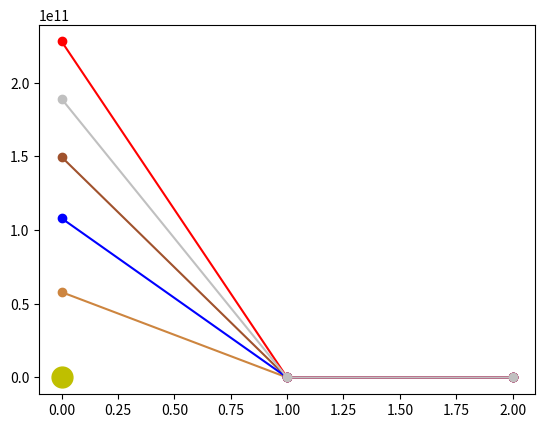

The script that saved this image:
import numpy as np
from scipy.integrate import odeint
import matplotlib.pyplot as plt
from matplotlib.animation import FuncAnimation
import mpl_toolkits.mplot3d.axes3d as plt3d

fig = plt.figure()
ax = plt3d.Axes3D(fig)

# Определение параметров пространственной кривой
N = 100
alpha = np.linspace(0, 10, N)

# Параметрическое задание пространственной кривой
x = np.cos(alpha)
y = np.sin(alpha)
z = alpha * 0

frames = 365
seconds_in_year = 365 * 24 * 60 * 60
years = 1
t = np.linspace(0, years * seconds_in_year, frames)

def move_func(s, t):
  (x1, v_x1, y1, v_y1, z1, v_z1,
   x2, v_x2, y2, v_y2, z2, v_z2,
   x3, v_x3, y3, v_y3, z3, v_z3,
   x4, v_x4, y4, v_y4, z4, v_z4,
   x5, v_x5, y5, v_y5, z5, v_z5) = s

  dxdt1 = v_x1
  dv_xdt1 = - G * m * x1 / (x1**2 + y1**2 + z1**2)**1.5
  dydt1 = v_y1
  dv_ydt1 = - G * m * y1 / (x1**2 + y1**2 + z1**2)**1.5
  dzdt1 = v_z1
  dv_zdt1 = - G * m * z1 / (x1**2 + y1**2 + z1**2)**1.5
  
  dxdt2 = v_x2
  dv_xdt2 = - G * m * x2 / (x2**2 + y2**2 + z2**2)**1.5
  dydt2 = v_y2
  dv_ydt2 = - G * m * y2 / (x2**2 + y2**2 + z2**2)**1.5
  dzdt2 = v_z2
  dv_zdt2 = - G * m * z2 / (x2**2 + y2**2 + z2**2)**1.5

  dxdt3 = v_x3
  dv_xdt3 = - G * m * x3 / (x3**2 + y3**2 + z3**2)**1.5
  dydt3 = v_y3
  dv_ydt3 = - G * m * y3 / (x3**2 + y3**2 + z3**2)**1.5
  dzdt3 = v_z3
  dv_zdt3 = - G * m * z3 / (x3**2 + y3**2 + z3**2)**1.5

  dxdt4 = v_x4
  dv_xdt4 = - G * m * x4 / (x4**2 + y4**2 + z4**2)**1.5
  dydt4 = v_y4
  dv_ydt4 = - G * m * y4 / (x4**2 + y4**2 + z4**2)**1.5
  dzdt4 = v_z4
  dv_zdt4 = - G * m * z4 / (x4**2 + y4**2 + z4**2)**1.5

  dxdt5 = v_x5
  dv_xdt5 = - G * m * x5 / (x5**2 + y5**2 + z5**2)**1.5
  dydt5 = v_y5
  dv_ydt5 = - G * m * y5 / (x5**2 + y5**2 + z5**2)**1.5
  dzdt5 = v_z5
  dv_zdt5 = - G * m * z5 / (x5**2 + y5**2 + z5**2)**1.5

  return (dxdt1, dv_xdt1, dydt1, dv_ydt1, dzdt1, dv_zdt1,
          dxdt2, dv_xdt2, dydt2, dv_ydt2, dzdt2, dv_zdt2,
          dxdt3, dv_xdt3, dydt3, dv_ydt3, dzdt3, dv_zdt3,
          dxdt4, dv_xdt4, dydt4, dv_ydt4, dzdt4, dv_zdt4,
          dxdt5, dv_xdt5, dydt5, dv_ydt5, dzdt5, dv_zdt5)

G = 6.67 * 10**(-11)
m = 1.98 * 10**(30)

x10 = 57.91 * 10**9
v_x10 = 0
y10 = 0
v_y10 = 47360
z10 = 0
v_z10 = 0

x20 = 149.6 * 10**9
v_x20 = 0
y20 = 0
v_y20 = 35020
z20 = 0
v_z20 = 0

x30 = 108 * 10**9
v_x30 = 0
y30 = 0
v_y30 = 29783
z30 = 0
v_z30 = 0

x40 = 228 * 10**9
v_x40 = 0
y40 = 0
v_y40 = 24130
z40 = 0
v_z40 = 0

x50 = 189 * 10**9
v_x50 = 0
y50 = 0
v_y50 = 20122
z50 = 0
v_z50 = 0

s0 = (x10, v_x10, y10, v_y10, z10, v_z10,
      x20, v_x20, y20, v_y20, z20, v_z20,
      x30, v_x30, y30, v_y30, z30, v_z30,
      x40, v_x40, y40, v_y40, z40, v_z40,
      x50, v_x50, y50, v_y50, z50, v_z50)

sol = odeint(move_func, s0, t)
def solve_func(i, key):
  if key == 'point':
    x1 = sol[i, 0]
    y1 = sol[i, 2]
    z1 = sol[i, 4]
    x2 = sol[i, 6]
    y2 = sol[i, 8]
    z2 = sol[i, 10]
    x3 = sol[i, 12]
    y3 = sol[i, 14]
    z3 = sol[i, 16]
    x4 = sol[i, 18]
    y4 = sol[i, 20]
    z4 = sol[i, 22]
    x5 = sol[i, 24]
    y5 = sol[i, 26]
    z5 = sol[i, 28]
  else:
    x1 = sol[i, 0]
    y1 = sol[i, 2]
    z1 = sol[i, 4]
    x2 = sol[i, 6]
    y2 = sol[i, 8]
    z2 = sol[i, 10]
    x3 = sol[i, 12]
    y3 = sol[i, 14]
    z3 = sol[i, 16]
    x4 = sol[i, 18]
    y4 = sol[i, 20]
    z4 = sol[i, 22]
    x5 = sol[i, 24]
    y5 = sol[i, 26]
    z5 = sol[i, 28]
  return ((x1, y1, z1), (x2, y2, z2), (x3, y3, z3), (x4, y4, z4), (x5, y5, z5))

fig, ax = plt.subplots()

ball1, = ax.plot(solve_func(0, 'point')[0], 'o', color='peru')
line1, = ax.plot(solve_func(0, 'line')[0], '-', color='peru')

ball2, = ax.plot(solve_func(0, 'point')[1], 'o', color='sienna')
line2, = ax.plot(solve_func(0, 'line')[1], '-', color='sienna')

ball3, = ax.plot(solve_func(0, 'point')[2], 'o', color='b')
line3, = ax.plot(solve_func(0, 'line')[2], '-', color='b')

ball4, = ax.plot(solve_func(0, 'point')[3], 'o', color='r')
line4, = ax.plot(solve_func(0, 'line')[3], '-', color='r')

ball5, = ax.plot(solve_func(0, 'point')[4], 'o', color='silver')
line5, = ax.plot(solve_func(0, 'line')[4], '-', color='silver')

plt.plot([0], [0], 'o', color='y', ms=15)

def animate(i):
    ball1.set_data(solve_func(i, 'point')[0][0], solve_func(i, 'point')[0][1])
    ball1.set_3d_properties(solve_func(i, 'point')[0][2])

    line1.set_data(solve_func(i, 'line')[0][0], solve_func(i, 'line')[0][1])
    line1.set_3d_properties(solve_func(i, 'line')[0][2])

    ball2.set_data(solve_func(i, 'point')[1][0], solve_func(i, 'point')[1][1])
    ball2.set_3d_properties(solve_func(i, 'point')[1][2])

    line2.set_data(solve_func(i, 'line')[1][0], solve_func(i, 'line')[1][1])
    line2.set_3d_properties(solve_func(i, 'line')[1][2])

    ball3.set_data(solve_func(i, 'point')[2][0], solve_func(i, 'point')[2][1])
    ball3.set_3d_properties(solve_func(i, 'point')[2][2])

    line3.set_data(solve_func(i, 'line')[2][0], solve_func(i, 'line')[2][1])
    line3.set_3d_properties(solve_func(i, 'line')[2][2])

    ball4.set_data(solve_func(i, 'point')[3][0], solve_func(i, 'point')[3][1])
    ball4.set_3d_properties(solve_func(i, 'point')[3][2])

    line4.set_data(solve_func(i, 'line')[3][0], solve_func(i, 'line')[3][1])
    line4.set_3d_properties(solve_func(i, 'line')[3][2])

    ball5.set_data(solve_func(i, 'point')[4][0], solve_func(i, 'point')[4][1])
    ball5.set_3d_properties(solve_func(i, 'point')[4][2])

    line5.set_data(solve_func(i, 'line')[4][0], solve_func(i, 'line')[4][1])
    line5.set_3d_properties(solve_func(i, 'line')[4][2])

ani = FuncAnimation(fig, animate, N, interval=50)

plt.show()